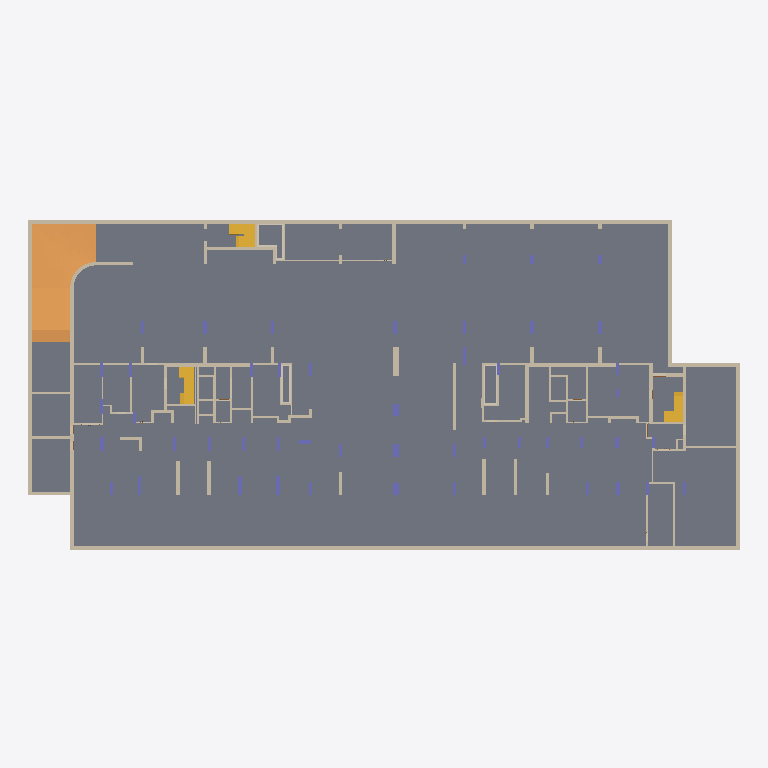
Plan cut of the same IFC building model at storey 'С00_-1_подземный этаж_основной' (level -5.55 m, cut at -4.15 m), seen from above with north up, elements coloured by IFC class: 100 walls (beige), 49 columns (violet), 7 coverings (cream), 3 ramps (orange), 3 stairs (yellow), 2 slabs (grey). Cut surfaces are drawn darker.
Extent 85.0 m × 39.6 m × 12.2 m (x, y, z). Storeys (4): С00_-1_подземный этаж_основной at -5.55 m; Рампа at -2.40 m; С00_1_этаж_основной at 0.00 m; С00_2_этаж_основной at 4.65 m. Elements (302): 188 IfcWall, 54 IfcColumn, 20 IfcDoor, 18 IfcCovering, 10 IfcSlab, 5 IfcRamp, 4 IfcCurtainWall, 3 IfcStair.

HEADER;
FILE_DESCRIPTION(('ViewDefinition [ReferenceView_V1.2]','RevitIdentifiers [VersionGUID: f6c0213a-96bb-4801-9854-e6441f2d434d, NumberOfSaves: 192]','CoordinateReference [CoordinateBase: Общие координаты, ProjectSite: Встроенный]'),'2;1');
FILE_NAME('Номер проекта','2026-04-01T15:37:29+03:00',(''),(''),'ODA SDAI 24.3','Autodesk Revit 24.1.10.25 (RUS) - IFC 24.1.10.25','');
FILE_SCHEMA(('IFC4'));
ENDSEC;
DATA;
#105=IFCPROJECT('1Xd2Kmxbz9suiYBJGfVHVC',#18,'Номер проекта',$,$,'Жилой дом','П',(#100),#97);
#128=IFCSITE('1Xd2Kmxbz9suiYBJGfVHVE',#18,'Default',$,$,#127,$,$,.ELEMENT.,(55,44,57,789001),(37,38,4,304809),0.0,$,$);
#110=IFCBUILDING('1Xd2Kmxbz9suiYBJGfVHVD',#18,'Наименование здания',$,$,#108,$,'Наименование здания',.ELEMENT.,$,$,#109);
#114=IFCBUILDINGSTOREY('11ZUTdAgHCvxIQvsIleYb7',#18,'С00_-1_подземный этаж_основной',$,'Уровень:ADSK_Стрелка_Проектная_Вверх_Имя уровня',#113,$,'С00_-1_подземный этаж_основной',.ELEMENT.,-5550.0);
#118=IFCBUILDINGSTOREY('26pBZngn5FdhCn726F0BUl',#18,'Рампа',$,'Уровень:ADSK_Стрелка_Проектная_Вверх_Имя уровня',#117,$,'Рампа',.ELEMENT.,-2400.0);
#121=IFCBUILDINGSTOREY('3JdBMZYHv1MPtLo1gvmLGu',#18,'С00_1_этаж_основной',$,'Уровень:ADSK_Стрелка_Проектная_Вверх_Имя уровня',#120,$,'С00_1_этаж_основной',.ELEMENT.,0.0);
#125=IFCBUILDINGSTOREY('3JdBMZYHv1MPtLo1gvmLCT',#18,'С00_2_этаж_основной',$,'Уровень:ADSK_Стрелка_Проектная_Вверх_Имя уровня',#124,$,'С00_2_этаж_основной',.ELEMENT.,4650.0);
#1277=IFCSLAB('0x2bLwvm52ef3vvvU4tIX0',#18,'Перекрытие:Фундаментная плита 1400:816014',$,'Перекрытие:Фундаментная плита 1400',#1261,#1276,'816014',.BASESLAB.);
#11764=IFCRAMP('1il9IFdJjCRhLDuXJaqOZX',#18,'Перекрытие:Перекрытие 250_рампа:861358',$,'Перекрытие:Перекрытие 250_рампа',#11575,#11763,'861358',.NOTDEFINED.);
#2415=IFCWALL('0qfY8kxz96JeH0HPRw7aEs',#18,'Базовая стена:Стена из монолитного железобетона 400:822099',$,'Базовая стена:Стена из монолитного железобетона 400',#2403,#2414,'822099',.NOTDEFINED.);
#1548=IFCWALL('0qfY8kxz96JeH0HPRw7aWp',#18,'Базовая стена:Стена из монолитного железобетона 400:819414',$,'Базовая стена:Стена из монолитного железобетона 400',#1536,#1547,'819414',.NOTDEFINED.);
#11550=IFCRAMP('1il9IFdJjCRhLDuXJaqOX$',#18,'Перекрытие:Перекрытие 250_Рампа:861232',$,'Перекрытие:Перекрытие 250_Рампа',#11520,#11545,'861232',.NOTDEFINED.);
#11343=IFCSLAB('3kMW_WG0z4Ph9yO1GtAcZB',#18,'Перекрытие:Перекрытие 50:859685',$,'Перекрытие:Перекрытие 50',#11330,#11342,'859685',.NOTDEFINED.);
#2374=IFCWALL('0qfY8kxz96JeH0HPRw7aBK',#18,'Базовая стена:Стена из монолитного железобетона 400:821809',$,'Базовая стена:Стена из монолитного железобетона 400',#2362,#2373,'821809',.NOTDEFINED.);
#2292=IFCWALL('0qfY8kxz96JeH0HPRw7a7g',#18,'Базовая стена:Стена из монолитного железобетона 400:821519',$,'Базовая стена:Стена из монолитного железобетона 400',#2280,#2291,'821519',.NOTDEFINED.);
#1507=IFCWALL('0qfY8kxz96JeH0HPRw7hSM',#18,'Базовая стена:Стена из монолитного железобетона 400:819187',$,'Базовая стена:Стена из монолитного железобетона 400',#1495,#1506,'819187',.NOTDEFINED.);
#13109=IFCSTAIR('1wooGuDLvBgObuZJTq_0Gu',#18,'Монолитная лестница:Лестница:876799',$,'Монолитная лестница:ADSK_Монолитная_Без отделки_150х300 мм',#13108,$,'876799',.NOTDEFINED.);
#20115=IFCSTAIR('06B0rq5sbEgBk6LN2Yddmv',#18,'Монолитная лестница:Лестница:879046',$,'Монолитная лестница:ADSK_Монолитная_Без отделки_150х300 мм',#20114,$,'879046',.NOTDEFINED.);
#20889=IFCSTAIR('06B0rq5sbEgBk6LN2YdcoL',#18,'Монолитная лестница:Лестница:883050',$,'Монолитная лестница:ADSK_Монолитная_Без отделки_150х300 мм',#20888,$,'883050',.NOTDEFINED.);
#7269=IFCWALL('25sfSm6pH7aw7_l384S0G$',#18,'Базовая стена:Стена из монолитного железобетона 400:834941',$,'Базовая стена:Стена из монолитного железобетона 400',#7257,#7268,'834941',.NOTDEFINED.);
#3967=IFCWALL('2DcUY9m0v00vXLDx8MuBEL',#18,'Базовая стена:Стена из монолитного железобетона 400:826159',$,'Базовая стена:Стена из монолитного железобетона 400',#3955,#3966,'826159',.NOTDEFINED.);
#9442=IFCWALL('0AbVOI5IHBERhI06RHNL5y',#18,'Базовая стена:Стена из монолитного железобетона 400:843110',$,'Базовая стена:Стена из монолитного железобетона 400',#9430,#9441,'843110',.NOTDEFINED.);
#9779=IFCWALL('33q3GQNUv8$PzgfH$e5Ws4',#18,'Базовая стена:Стена из монолитного железобетона 400:852180',$,'Базовая стена:Стена из монолитного железобетона 400',#9750,#9778,'852180',.NOTDEFINED.);
#2333=IFCWALL('0qfY8kxz96JeH0HPRw7a6J',#18,'Базовая стена:Стена из монолитного железобетона 400:821622',$,'Базовая стена:Стена из монолитного железобетона 400',#2321,#2332,'821622',.NOTDEFINED.);
#9011=IFCWALL('383Gp54Yj9LB$oCvSu7dNm',#18,'Базовая стена:Стена из монолитного железобетона 400:839571',$,'Базовая стена:Стена из монолитного железобетона 400',#8984,#9010,'839571',.NOTDEFINED.);
#8873=IFCWALL('383Gp54Yj9LB$oCvSu7dTD',#18,'Базовая стена:Стена из монолитного железобетона 400:838958',$,'Базовая стена:Стена из монолитного железобетона 400',#8846,#8872,'838958',.NOTDEFINED.);
#9829=IFCWALL('33q3GQNUv8$PzgfH$e5Wz0',#18,'Базовая стена:Стена из монолитного железобетона 400:852496',$,'Базовая стена:Стена из монолитного железобетона 400',#9802,#9828,'852496',.NOTDEFINED.);
#7187=IFCWALL('25sfSm6pH7aw7_l384S0KB',#18,'Базовая стена:Стена из монолитного железобетона 400:834633',$,'Базовая стена:Стена из монолитного железобетона 400',#7175,#7186,'834633',.NOTDEFINED.);
#1328=IFCWALL('0qfY8kxz96JeH0HPRw7hJf',#18,'Базовая стена:Стена из монолитного железобетона 400:818188',$,'Базовая стена:Стена из монолитного железобетона 400',#1316,#1327,'818188',.NOTDEFINED.);
#6391=IFCWALL('25sfSm6pH7aw7_l384S0m5',#18,'Базовая стена:Стена из монолитного железобетона 400:832839',$,'Базовая стена:Стена из монолитного железобетона 400',#6379,#6390,'832839',.NOTDEFINED.);
#1797=IFCWALL('0qfY8kxz96JeH0HPRw7anY',#18,'Базовая стена:Стена из монолитного железобетона 400:820359',$,'Базовая стена:Стена из монолитного железобетона 400',#1785,#1796,'820359',.NOTDEFINED.);
#2002=IFCWALL('0qfY8kxz96JeH0HPRw7au1',#18,'Базовая стена:Стена из монолитного железобетона 400:820964',$,'Базовая стена:Стена из монолитного железобетона 400',#1990,#2001,'820964',.NOTDEFINED.);
#6432=IFCWALL('25sfSm6pH7aw7_l384S0pm',#18,'Базовая стена:Стена из монолитного железобетона 400:832946',$,'Базовая стена:Стена из монолитного железобетона 400',#6420,#6431,'832946',.NOTDEFINED.);
#9721=IFCWALL('33q3GQNUv8$PzgfH$e5WqX',#18,'Базовая стена:Стена из монолитного железобетона 400:852081',$,'Базовая стена:Стена из монолитного железобетона 400',#9709,#9720,'852081',.NOTDEFINED.);
#12155=IFCWALL('0vIpUxB696n9lUXV9UR4ZL',#18,'Базовая стена:Стена из монолитного железобетона 400:863127',$,'Базовая стена:Стена из монолитного железобетона 400',#12143,#12154,'863127',.NOTDEFINED.);
#5547=IFCWALL('25sfSm6pH7aw7_l384S1AD',#18,'Базовая стена:Стена из монолитного железобетона 300:830415',$,'Базовая стена:Стена из монолитного железобетона 300',#5535,#5546,'830415',.NOTDEFINED.);
#3647=IFCWALL('2DcUY9m0v00vXLDx8MuBzp',#18,'Базовая стена:Стена из монолитного железобетона 400:825289',$,'Базовая стена:Стена из монолитного железобетона 400',#3635,#3646,'825289',.NOTDEFINED.);
#1425=IFCWALL('0qfY8kxz96JeH0HPRw7hPs',#18,'Базовая стена:Стена из монолитного железобетона 400:818835',$,'Базовая стена:Стена из монолитного железобетона 400',#1413,#1424,'818835',.NOTDEFINED.);
#8519=IFCWALL('25sfSm6pH7aw7_l384S70f',#18,'Базовая стена:Стена из газобетонных блоков D600_200 мм:837995',$,'Базовая стена:Стена из газобетонных блоков D600_200 мм',#8507,#8518,'837995',.NOTDEFINED.);
#10969=IFCWALL('1FePNDTD5D4Q9S9gjCrM8A',#18,'Базовая стена:Стена из монолитного железобетона 400:856745',$,'Базовая стена:Стена из монолитного железобетона 400',#10957,#10968,'856745',.NOTDEFINED.);
#1466=IFCWALL('0qfY8kxz96JeH0HPRw7hOV',#18,'Базовая стена:Стена из монолитного железобетона 400:818938',$,'Базовая стена:Стена из монолитного железобетона 400',#1454,#1465,'818938',.NOTDEFINED.);
#1618=IFCWALL('0qfY8kxz96JeH0HPRw7ahh',#18,'Базовая стена:Стена из монолитного железобетона 400:819726',$,'Базовая стена:Стена из монолитного железобетона 400',#1577,#1617,'819726',.NOTDEFINED.);
#5383=IFCWALL('25sfSm6pH7aw7_l384S11Y',#18,'Базовая стена:Стена из монолитного железобетона 200:829728',$,'Базовая стена:Стена из монолитного железобетона 200',#5371,#5382,'829728',.NOTDEFINED.);
#21613=IFCRAMP('28wH$V2gT4LAZDTawbs7hw',#18,'Перекрытие:Перекрытие 250_Рампа:887946',$,'Перекрытие:Перекрытие 250_Рампа',#21583,#21608,'887946',.NOTDEFINED.);
#7753=IFCWALL('25sfSm6pH7aw7_l384S7fO',#18,'Базовая стена:Стена из монолитного железобетона 250:836378',$,'Базовая стена:Стена из монолитного железобетона 250',#7741,#7752,'836378',.NOTDEFINED.);
#1384=IFCWALL('0qfY8kxz96JeH0HPRw7hR4',#18,'Базовая стена:Стена из монолитного железобетона 400:818721',$,'Базовая стена:Стена из монолитного железобетона 400',#1372,#1383,'818721',.NOTDEFINED.);
#8381=IFCWALL('25sfSm6pH7aw7_l384S7xq',#18,'Базовая стена:Стена из монолитного железобетона 400:837558',$,'Базовая стена:Стена из монолитного железобетона 400',#8369,#8380,'837558',.NOTDEFINED.);
#9108=IFCWALL('383Gp54Yj9LB$oCvSu7cgp',#18,'Базовая стена:Стена из монолитного железобетона 400:839888',$,'Базовая стена:Стена из монолитного железобетона 400',#9081,#9107,'839888',.NOTDEFINED.);
#8478=IFCWALL('25sfSm6pH7aw7_l384S77Z',#18,'Базовая стена:Стена из газобетонных блоков D600_200 мм:837793',$,'Базовая стена:Стена из газобетонных блоков D600_200 мм',#8451,#8477,'837793',.NOTDEFINED.);
#8914=IFCWALL('383Gp54Yj9LB$oCvSu7dHs',#18,'Базовая стена:Стена из монолитного железобетона 250:839189',$,'Базовая стена:Стена из монолитного железобетона 250',#8902,#8913,'839189',.NOTDEFINED.);
#7466=IFCWALL('25sfSm6pH7aw7_l384S0RY',#18,'Базовая стена:Стена из монолитного железобетона 400:835488',$,'Базовая стена:Стена из монолитного железобетона 400',#7454,#7465,'835488',.NOTDEFINED.);
#4045=IFCWALL('2DcUY9m0v00vXLDx8MuBIx',#18,'Базовая стена:Стена из монолитного железобетона 250:826369',$,'Базовая стена:Стена из монолитного железобетона 250',#4033,#4044,'826369',.NOTDEFINED.);
#7548=IFCWALL('25sfSm6pH7aw7_l384S7c7',#18,'Базовая стена:Стена из монолитного железобетона 250:835781',$,'Базовая стена:Стена из монолитного железобетона 250',#7536,#7547,'835781',.NOTDEFINED.);
#9483=IFCWALL('0AbVOI5IHBERhI06RHNL6b',#18,'Базовая стена:Стена из монолитного железобетона 400:843199',$,'Базовая стена:Стена из монолитного железобетона 400',#9471,#9482,'843199',.NOTDEFINED.);
#9680=IFCWALL('33q3GQNUv8$PzgfH$e5$B0',#18,'Базовая стена:Стена из монолитного железобетона 400:851856',$,'Базовая стена:Стена из монолитного железобетона 400',#9668,#9679,'851856',.NOTDEFINED.);
#1756=IFCWALL('0qfY8kxz96JeH0HPRw7apy',#18,'Базовая стена:Стена из монолитного железобетона 400:820249',$,'Базовая стена:Стена из монолитного железобетона 400',#1729,#1755,'820249',.NOTDEFINED.);
#1688=IFCWALL('0qfY8kxz96JeH0HPRw7al7',#18,'Базовая стена:Стена из монолитного железобетона 250:820002',$,'Базовая стена:Стена из монолитного железобетона 250',#1647,#1687,'820002',.NOTDEFINED.);
#3766=IFCCOLUMN('2DcUY9m0v00vXLDx8MuB1I',#18,'Базовая стена:Пилон 2300х400 из монолитного железобетона:825576',$,'Базовая стена:Пилон 2300х400 из монолитного железобетона',#3754,#3765,'825576',.NOTDEFINED.);
#3729=IFCCOLUMN('2DcUY9m0v00vXLDx8MuB0y',#18,'Базовая стена:Пилон 2300х400 из монолитного железобетона:825478',$,'Базовая стена:Пилон 2300х400 из монолитного железобетона',#3717,#3728,'825478',.NOTDEFINED.);
#7064=IFCWALL('25sfSm6pH7aw7_l384S08e',#18,'Базовая стена:Стена из газобетонных блоков D600_200 мм:834410',$,'Базовая стена:Стена из газобетонных блоков D600_200 мм',#7037,#7063,'834410',.NOTDEFINED.);
#5638=IFCCOVERING('25sfSm6pH7aw7_l384S1Mu',#18,'Базовая стена:Утеплитель 150:830714',$,'Базовая стена:Утеплитель 150',#5626,#5637,'830714',.INSULATION.);
#5690=IFCCOVERING('25sfSm6pH7aw7_l384S1I5',#18,'Базовая стена:Утеплитель 150:830919',$,'Базовая стена:Утеплитель 150',#5678,#5689,'830919',.INSULATION.);
#3152=IFCWALL('2DcUY9m0v00vXLDx8MuBj3',#18,'Базовая стена:Стена из газобетонных блоков D600_200 мм:824313',$,'Базовая стена:Стена из газобетонных блоков D600_200 мм',#3140,#3151,'824313',.NOTDEFINED.);
#3844=IFCWALL('2DcUY9m0v00vXLDx8MuB5d',#18,'Базовая стена:Стена из монолитного железобетона 400:825821',$,'Базовая стена:Стена из монолитного железобетона 400',#3832,#3843,'825821',.NOTDEFINED.);
#5922=IFCWALL('25sfSm6pH7aw7_l384S0W6',#18,'Базовая стена:Стена из монолитного железобетона 400:831812',$,'Базовая стена:Стена из монолитного железобетона 400',#5910,#5921,'831812',.NOTDEFINED.);
#9639=IFCWALL('33q3GQNUv8$PzgfH$e5$E$',#18,'Базовая стена:Стена из монолитного железобетона 400:851695',$,'Базовая стена:Стена из монолитного железобетона 400',#9627,#9638,'851695',.NOTDEFINED.);
#5846=IFCCOVERING('25sfSm6pH7aw7_l384S0bB',#18,'Базовая стена:Утеплитель 150:831497',$,'Базовая стена:Утеплитель 150',#5834,#5845,'831497',.INSULATION.);
#6844=IFCWALL('25sfSm6pH7aw7_l384S03G',#18,'Базовая стена:Стена из газобетонных блоков D600_200 мм:833938',$,'Базовая стена:Стена из газобетонных блоков D600_200 мм',#6832,#6843,'833938',.NOTDEFINED.);
#7671=IFCWALL('25sfSm6pH7aw7_l384S7Yi',#18,'Базовая стена:Стена из монолитного железобетона 250:836078',$,'Базовая стена:Стена из монолитного железобетона 250',#7659,#7670,'836078',.NOTDEFINED.);
#4361=IFCWALL('2DcUY9m0v00vXLDx8MuBOC',#18,'Базовая стена:Стена из монолитного железобетона 400:827062',$,'Базовая стена:Стена из монолитного железобетона 400',#4349,#4360,'827062',.NOTDEFINED.);
#6651=IFCWALL('25sfSm6pH7aw7_l384S041',#18,'Базовая стена:Стена из монолитного железобетона 400:833603',$,'Базовая стена:Стена из монолитного железобетона 400',#6639,#6650,'833603',.NOTDEFINED.);
#6729=IFCWALL('25sfSm6pH7aw7_l384S04F',#18,'Базовая стена:Стена из монолитного железобетона 400:833613',$,'Базовая стена:Стена из монолитного железобетона 400',#6717,#6728,'833613',.NOTDEFINED.);
#2459=IFCWALL('2DcUY9m0v00vXLDx8MuAC5',#18,'Базовая стена:Стена из газобетонных блоков D600_200 мм:822207',$,'Базовая стена:Стена из газобетонных блоков D600_200 мм',#2444,#2458,'822207',.NOTDEFINED.);
#3926=IFCWALL('2DcUY9m0v00vXLDx8MuB8x',#18,'Базовая стена:Стена из монолитного железобетона 400:825985',$,'Базовая стена:Стена из монолитного железобетона 400',#3914,#3925,'825985',.NOTDEFINED.);
#6926=IFCWALL('25sfSm6pH7aw7_l384S0Ci',#18,'Базовая стена:Стена из газобетонных блоков D600_200 мм:834158',$,'Базовая стена:Стена из газобетонных блоков D600_200 мм',#6914,#6925,'834158',.NOTDEFINED.);
#8955=IFCWALL('383Gp54Yj9LB$oCvSu7dIA',#18,'Базовая стена:Стена из газобетонных блоков D600_200 мм:839401',$,'Базовая стена:Стена из газобетонных блоков D600_200 мм',#8943,#8954,'839401',.NOTDEFINED.);
#9052=IFCWALL('383Gp54Yj9LB$oCvSu7cfP',#18,'Базовая стена:Стена из монолитного железобетона 250:839738',$,'Базовая стена:Стена из монолитного железобетона 250',#9040,#9051,'839738',.NOTDEFINED.);
#3193=IFCWALL('2DcUY9m0v00vXLDx8MuBp9',#18,'Базовая стена:Стена из монолитного железобетона 400:824435',$,'Базовая стена:Стена из монолитного железобетона 400',#3181,#3192,'824435',.NOTDEFINED.);
#5330=IFCWALL('25sfSm6pH7aw7_l384S15u',#18,'Базовая стена:Стена из монолитного железобетона 200:829498',$,'Базовая стена:Стена из монолитного железобетона 200',#5318,#5329,'829498',.NOTDEFINED.);
#3275=IFCCOLUMN('2DcUY9m0v00vXLDx8MuBsJ',#18,'Базовая стена:Пилон 1700х400 из монолитного железобетона:824617',$,'Базовая стена:Пилон 1700х400 из монолитного железобетона',#3263,#3274,'824617',.NOTDEFINED.);
#5289=IFCWALL('25sfSm6pH7aw7_l384S1u$',#18,'Базовая стена:Стена из монолитного железобетона 250:829309',$,'Базовая стена:Стена из монолитного железобетона 250',#5277,#5288,'829309',.NOTDEFINED.);
#2759=IFCWALL('2DcUY9m0v00vXLDx8MuATo',#18,'Базовая стена:Стена из газобетонных блоков D600_200 мм:823240',$,'Базовая стена:Стена из газобетонных блоков D600_200 мм',#2732,#2758,'823240',.NOTDEFINED.);
#4168=IFCWALL('2DcUY9m0v00vXLDx8MuBNf',#18,'Базовая стена:Стена из монолитного железобетона 400:826707',$,'Базовая стена:Стена из монолитного железобетона 400',#4156,#4167,'826707',.NOTDEFINED.);
#4521=IFCWALL('2DcUY9m0v00vXLDx8Mu8Z3',#18,'Базовая стена:Стена из монолитного железобетона 400:827513',$,'Базовая стена:Стена из монолитного железобетона 400',#4509,#4520,'827513',.NOTDEFINED.);
#6564=IFCCOLUMN('25sfSm6pH7aw7_l384S0vM',#18,'Базовая стена:Пилон 2100х400 из монолитного железобетона:833300',$,'Базовая стена:Пилон 2100х400 из монолитного железобетона',#6552,#6563,'833300',.NOTDEFINED.);
#8698=IFCWALL('25sfSm6pH7aw7_l384S787',#18,'Базовая стена:Стена из газобетонных блоков D600_200 мм:838469',$,'Базовая стена:Стена из газобетонных блоков D600_200 мм',#8671,#8697,'838469',.NOTDEFINED.);
#2923=IFCWALL('2DcUY9m0v00vXLDx8MuBdk',#18,'Базовая стена:Стена из газобетонных блоков D600_200 мм:823636',$,'Базовая стена:Стена из газобетонных блоков D600_200 мм',#2911,#2922,'823636',.NOTDEFINED.);
#2882=IFCWALL('2DcUY9m0v00vXLDx8MuBXC',#18,'Базовая стена:Стена из газобетонных блоков D600_200 мм:823542',$,'Базовая стена:Стена из газобетонных блоков D600_200 мм',#2870,#2881,'823542',.NOTDEFINED.);
#4246=IFCCOLUMN('2DcUY9m0v00vXLDx8MuBLG',#18,'Базовая стена:Пилон 1500х400 из монолитного железобетона:826858',$,'Базовая стена:Пилон 1500х400 из монолитного железобетона',#4234,#4245,'826858',.NOTDEFINED.);
#4987=IFCWALL('2DcUY9m0v00vXLDx8Mu8py',#18,'Базовая стена:Стена из газобетонных блоков D600_200 мм:828486',$,'Базовая стена:Стена из газобетонных блоков D600_200 мм',#4975,#4986,'828486',.NOTDEFINED.);
#6280=IFCCOLUMN('25sfSm6pH7aw7_l384S0hP',#18,'Базовая стена:Пилон 1500х400 из монолитного железобетона:832411',$,'Базовая стена:Пилон 1500х400 из монолитного железобетона',#6268,#6279,'832411',.NOTDEFINED.);
#6692=IFCCOLUMN('25sfSm6pH7aw7_l384S046',#18,'Базовая стена:Пилон 1500х400 из монолитного железобетона:833604',$,'Базовая стена:Пилон 1500х400 из монолитного железобетона',#6680,#6691,'833604',.NOTDEFINED.);
#6770=IFCCOLUMN('25sfSm6pH7aw7_l384S04C',#18,'Базовая стена:Пилон 1500х400 из монолитного железобетона:833614',$,'Базовая стена:Пилон 1500х400 из монолитного железобетона',#6758,#6769,'833614',.NOTDEFINED.);
#8560=IFCWALL('25sfSm6pH7aw7_l384S72P',#18,'Базовая стена:Стена из газобетонных блоков D600_200 мм:838107',$,'Базовая стена:Стена из газобетонных блоков D600_200 мм',#8548,#8559,'838107',.NOTDEFINED.);
ENDSEC;
